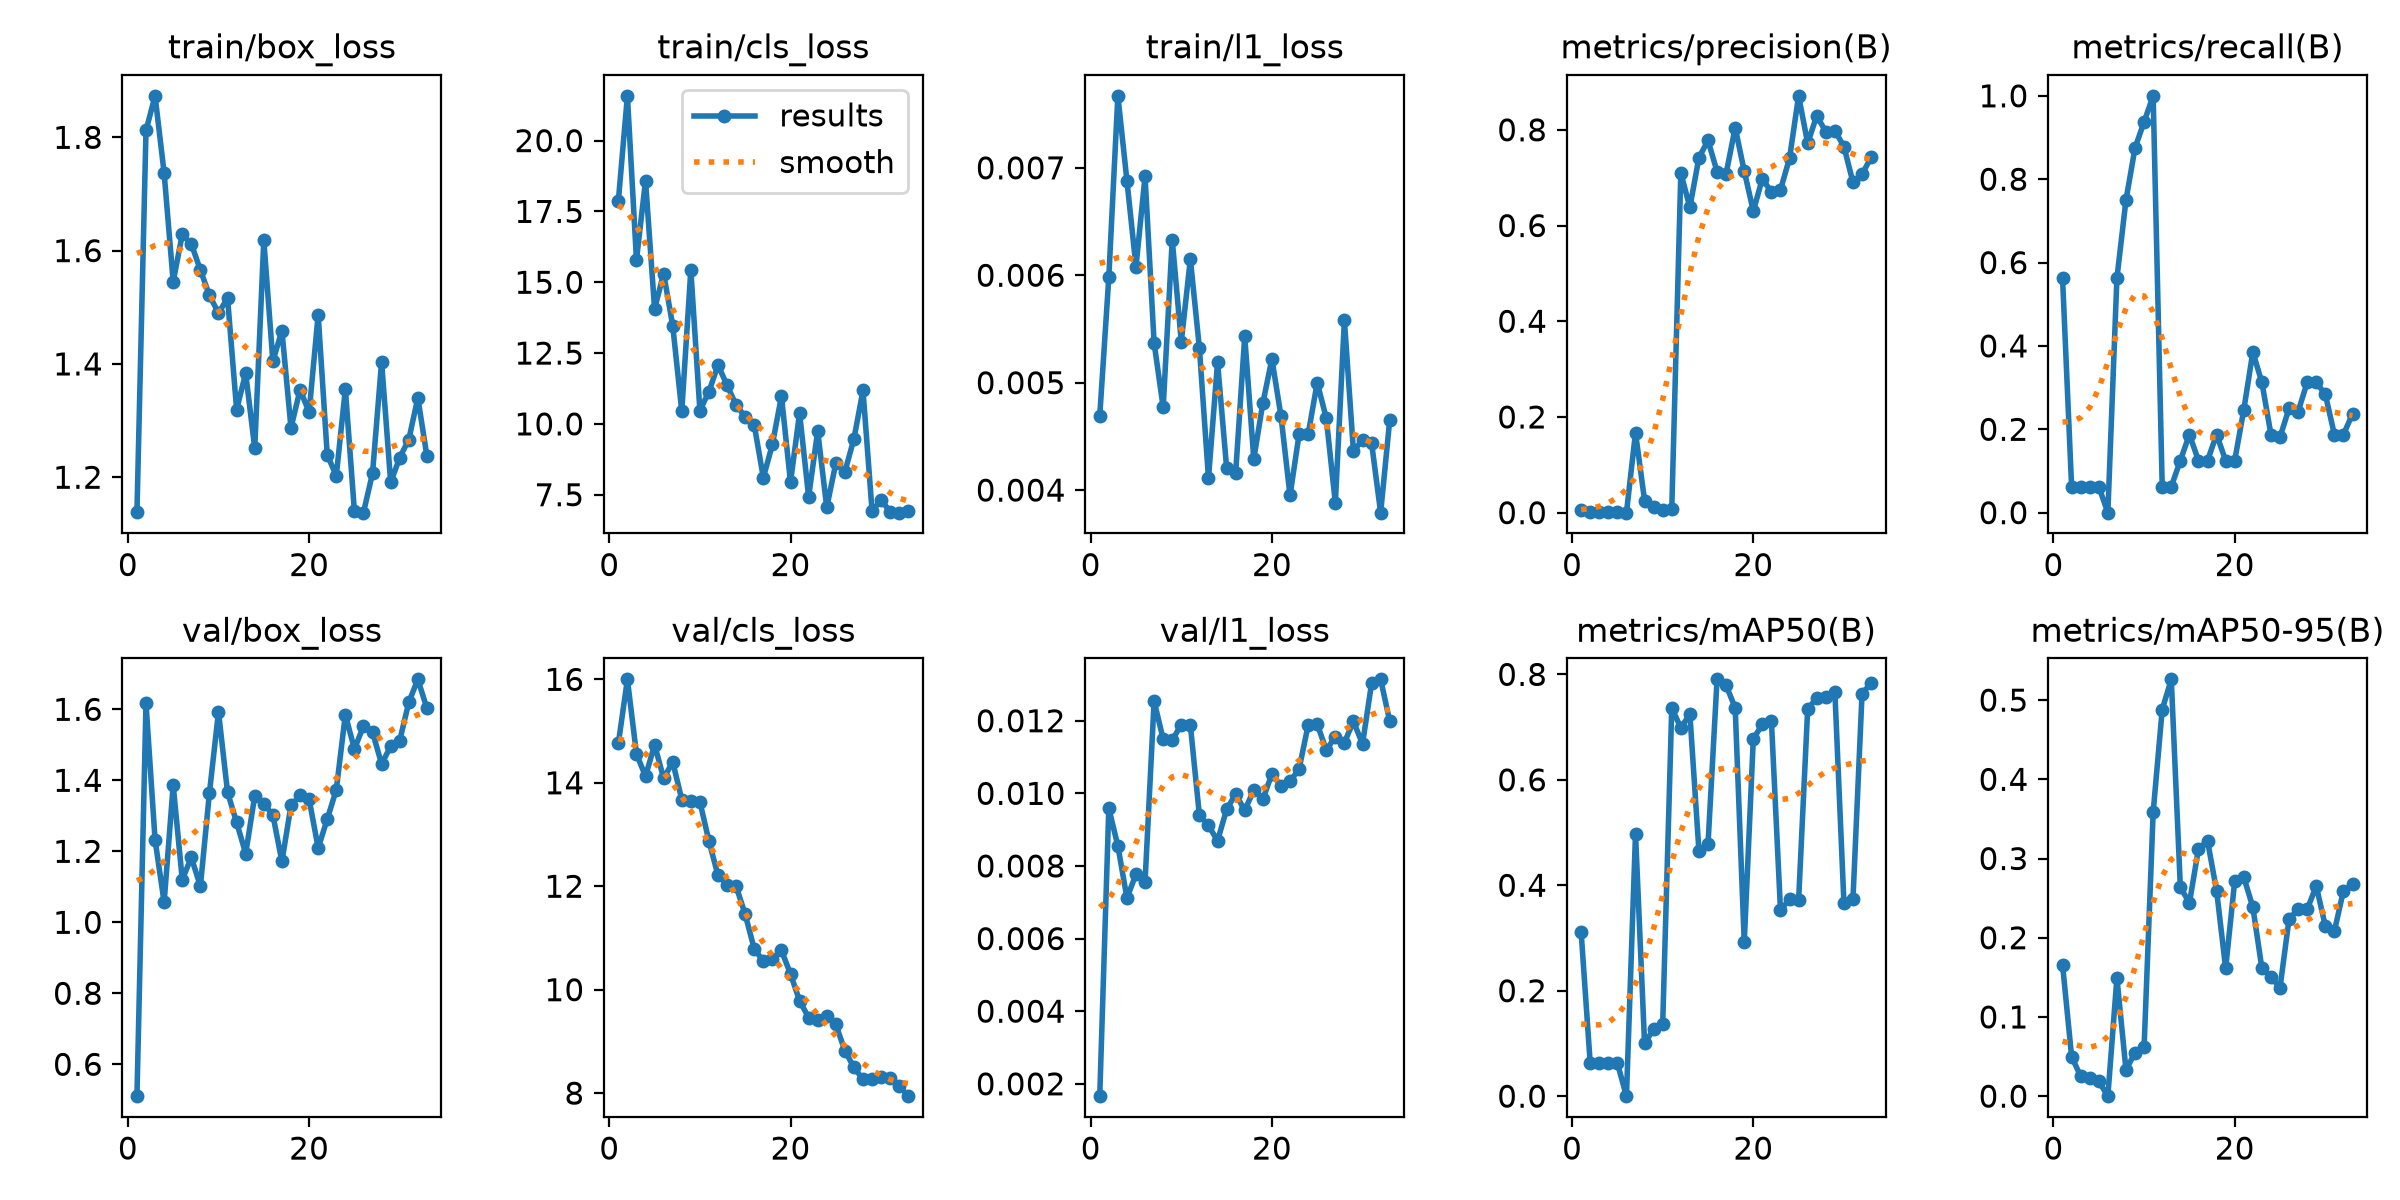

Values plotted in this chart, from the file beside it:
epoch, time, train/box_loss, train/cls_loss, train/l1_loss, metrics/precision(B), metrics/recall(B), metrics/mAP50(B), metrics/mAP50-95(B), val/box_loss, val/cls_loss, val/l1_loss, lr/pg0, lr/pg1, lr/pg2
1, 4.776, 1.138, 17.87, 0.00469, 0.00457, 0.5625, 0.3113, 0.1661, 0.5102, 14.76, 0.00166, 0.0002857, 0.0002857, 0.07171
2, 5.921, 1.812, 21.58, 0.00598, 0.00036, 0.0625, 0.0625, 0.05, 1.617, 16, 0.00959, 0.0006189, 0.0006189, 0.03871
3, 7.03, 1.873, 15.79, 0.00767, 0.00041, 0.0625, 0.0625, 0.025, 1.232, 14.56, 0.00855, 0.0009515, 0.0009515, 0.005713
4, 8.141, 1.737, 18.58, 0.00688, 0.00038, 0.0625, 0.0625, 0.02292, 1.057, 14.13, 0.00712, 0.0009978, 0.0009978, 0.0009978
5, 9.258, 1.545, 14.06, 0.00608, 0.00037, 0.0625, 0.0625, 0.01875, 1.386, 14.74, 0.00777, 0.0009961, 0.0009961, 0.0009961
6, 10.35, 1.628, 15.31, 0.00692, 0, 0, 0, 0, 1.12, 14.09, 0.00756, 0.0009939, 0.0009939, 0.0009939
7, 11.51, 1.612, 13.47, 0.00537, 0.167, 0.5625, 0.4976, 0.1493, 1.183, 14.4, 0.01254, 0.0009912, 0.0009912, 0.0009912
8, 12.64, 1.566, 10.45, 0.00477, 0.02522, 0.75, 0.09989, 0.03322, 1.102, 13.68, 0.01149, 0.0009881, 0.0009881, 0.0009881
9, 13.79, 1.521, 15.43, 0.00633, 0.01178, 0.875, 0.1273, 0.05496, 1.365, 13.64, 0.01147, 0.0009844, 0.0009844, 0.0009844
10, 14.87, 1.49, 10.47, 0.00538, 0.00659, 0.9375, 0.1369, 0.06192, 1.593, 13.63, 0.01189, 0.0009803, 0.0009803, 0.0009803
11, 15.96, 1.516, 11.14, 0.00615, 0.0068, 1, 0.7362, 0.3584, 1.366, 12.87, 0.01188, 0.0009758, 0.0009758, 0.0009758
12, 17.12, 1.319, 12.08, 0.00532, 0.7096, 0.0625, 0.6987, 0.488, 1.281, 12.21, 0.00939, 0.0009707, 0.0009707, 0.0009707
13, 18.26, 1.384, 11.36, 0.00411, 0.6381, 0.0625, 0.7246, 0.5262, 1.194, 12.03, 0.00912, 0.0009652, 0.0009652, 0.0009652
14, 19.44, 1.251, 10.66, 0.00519, 0.7419, 0.125, 0.4647, 0.2641, 1.356, 12, 0.00869, 0.0009593, 0.0009593, 0.0009593
15, 20.59, 1.618, 10.25, 0.00421, 0.7777, 0.1875, 0.4777, 0.2438, 1.334, 11.46, 0.00956, 0.0009529, 0.0009529, 0.0009529
16, 21.7, 1.405, 9.96, 0.00416, 0.7127, 0.125, 0.7906, 0.3121, 1.302, 10.79, 0.00998, 0.000946, 0.000946, 0.000946
17, 22.81, 1.459, 8.102, 0.00543, 0.7085, 0.125, 0.7792, 0.3224, 1.171, 10.55, 0.00953, 0.0009388, 0.0009388, 0.0009388
18, 23.94, 1.287, 9.273, 0.00429, 0.8045, 0.1875, 0.7366, 0.2595, 1.329, 10.59, 0.01009, 0.0009311, 0.0009311, 0.0009311
19, 25.12, 1.355, 10.98, 0.00481, 0.7137, 0.125, 0.2918, 0.1614, 1.358, 10.76, 0.00984, 0.0009229, 0.0009229, 0.0009229
20, 26.26, 1.315, 7.941, 0.00522, 0.6302, 0.125, 0.6776, 0.2715, 1.347, 10.3, 0.01053, 0.0009144, 0.0009144, 0.0009144
21, 27.42, 1.487, 10.38, 0.00469, 0.698, 0.2463, 0.7052, 0.2766, 1.209, 9.787, 0.0102, 0.0009055, 0.0009055, 0.0009055
22, 28.54, 1.24, 7.424, 0.00395, 0.6695, 0.3852, 0.7112, 0.2387, 1.29, 9.459, 0.01033, 0.0008961, 0.0008961, 0.0008961
23, 29.69, 1.203, 9.747, 0.00452, 0.6748, 0.3125, 0.3524, 0.1614, 1.373, 9.419, 0.01067, 0.0008864, 0.0008864, 0.0008864
24, 30.83, 1.355, 7.052, 0.00452, 0.7407, 0.1875, 0.3741, 0.1501, 1.585, 9.488, 0.01188, 0.0008763, 0.0008763, 0.0008763
25, 32.07, 1.14, 8.612, 0.005, 0.871, 0.1815, 0.3715, 0.137, 1.488, 9.328, 0.01191, 0.0008658, 0.0008658, 0.0008658
26, 33.29, 1.137, 8.306, 0.00467, 0.7718, 0.25, 0.7343, 0.2239, 1.552, 8.819, 0.01119, 0.000855, 0.000855, 0.000855
27, 34.47, 1.207, 9.475, 0.00388, 0.8294, 0.2426, 0.7553, 0.2358, 1.536, 8.497, 0.01156, 0.0008439, 0.0008439, 0.0008439
28, 35.62, 1.404, 11.18, 0.00558, 0.796, 0.3125, 0.7567, 0.2359, 1.446, 8.268, 0.0114, 0.0008323, 0.0008323, 0.0008323
29, 36.79, 1.191, 6.929, 0.00436, 0.7983, 0.3125, 0.7673, 0.2653, 1.496, 8.277, 0.01198, 0.0008205, 0.0008205, 0.0008205
30, 37.93, 1.234, 7.306, 0.00447, 0.7651, 0.2839, 0.3668, 0.215, 1.512, 8.31, 0.01136, 0.0008084, 0.0008084, 0.0008084
31, 39.03, 1.267, 6.903, 0.00444, 0.6902, 0.1875, 0.3744, 0.2083, 1.62, 8.298, 0.01303, 0.000796, 0.000796, 0.000796
32, 40.19, 1.34, 6.867, 0.00379, 0.7073, 0.1875, 0.7632, 0.2593, 1.684, 8.135, 0.01314, 0.0007832, 0.0007832, 0.0007832
33, 41.3, 1.237, 6.936, 0.00465, 0.7424, 0.2367, 0.7835, 0.2676, 1.603, 7.941, 0.01199, 0.0007702, 0.0007702, 0.0007702
